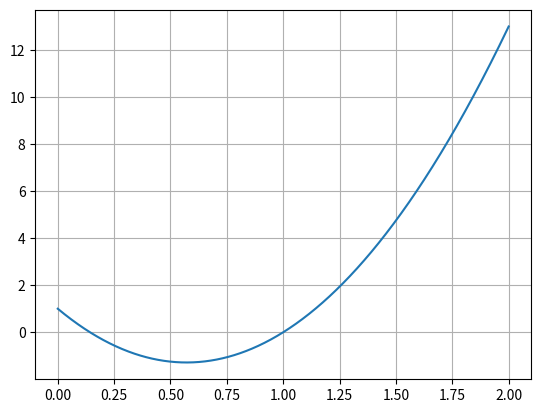

Recreate this plot in Python.
import numpy as np
import matplotlib.pyplot as plt 

rangemin = 0
rangemax = 2

def f(x):
    return 7*x**2 -8*x +1


x=np.linspace(rangemin,rangemax,1000)
y=f(x)
plt.grid(True)
plt.plot(x,y)
plt.show()